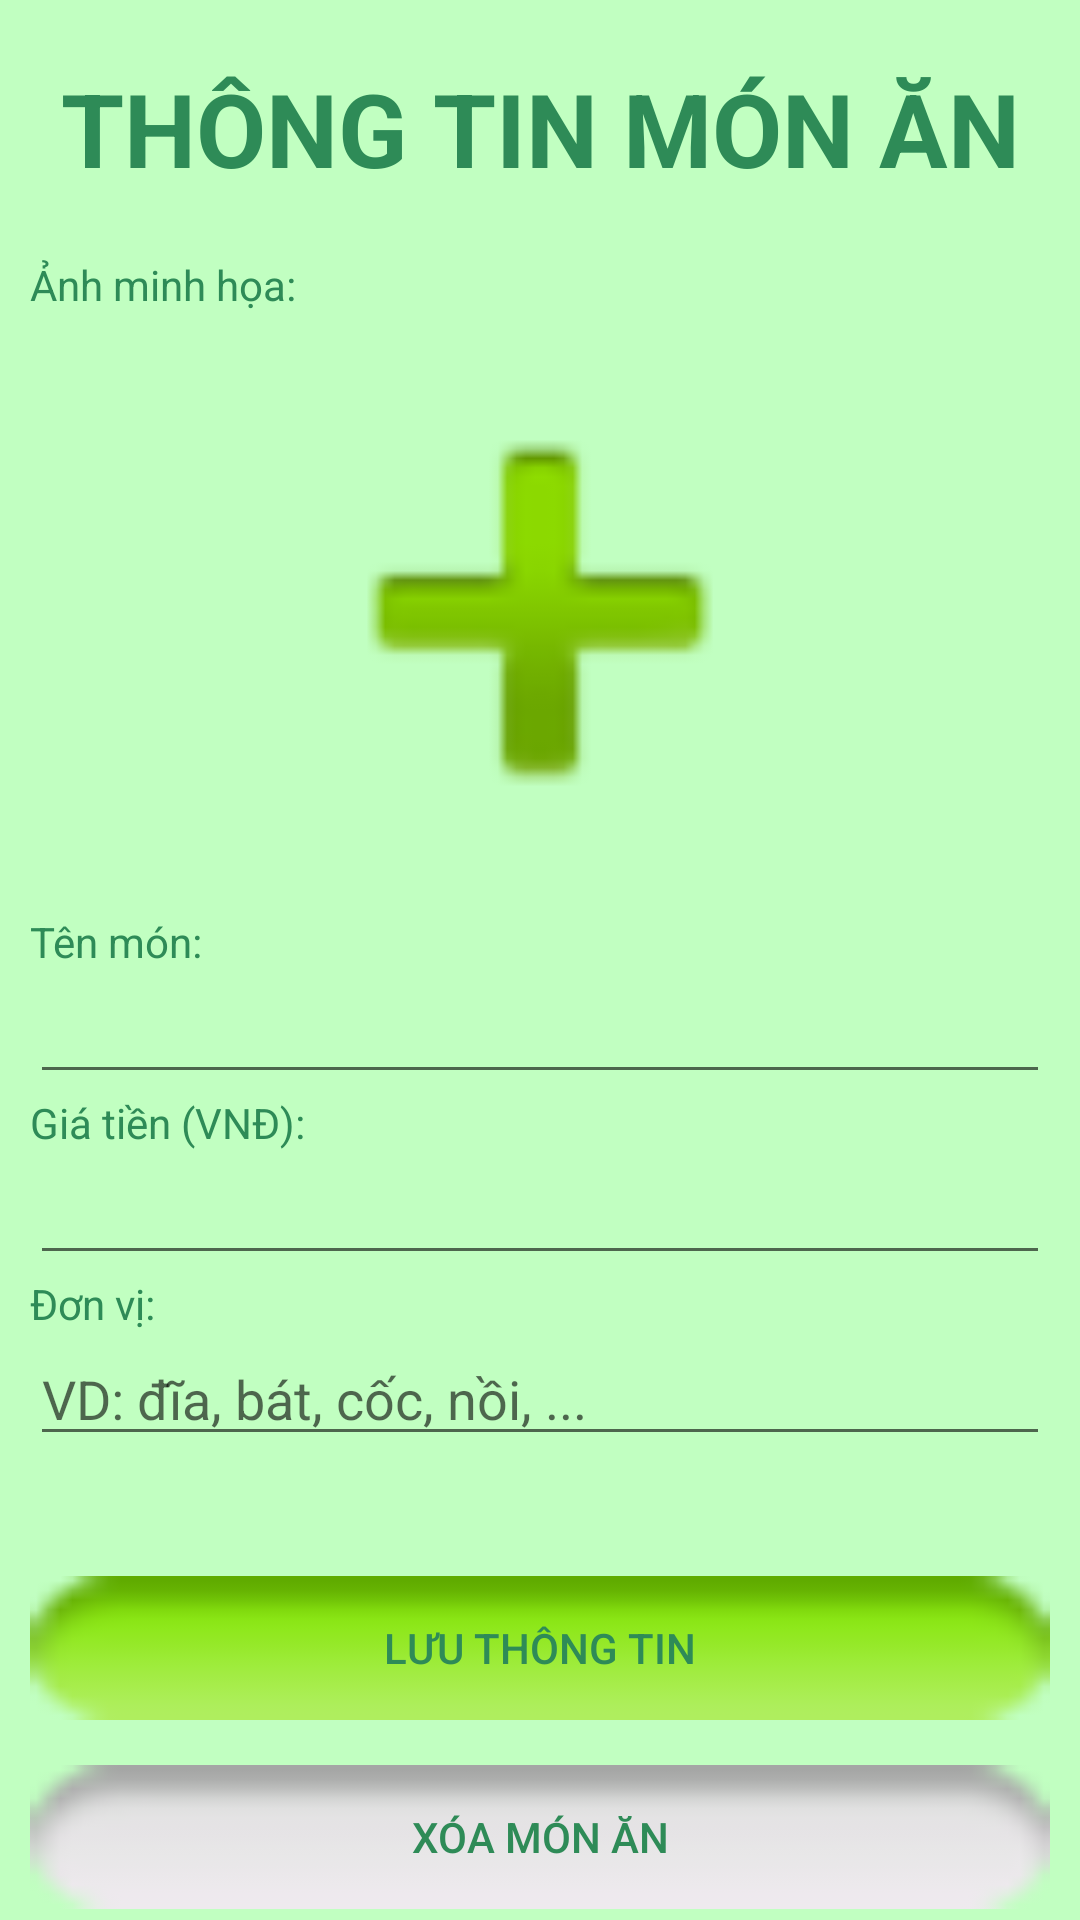

Produce the Android XML layout that renders to this screen, including the resource entries it uses.
<!-- AndroidManifest.xml: application theme AppTheme -->
<!-- res/layout/activity_screen_admin_food_info.xml -->
<?xml version="1.0" encoding="utf-8"?>
<LinearLayout xmlns:android="http://schemas.android.com/apk/res/android"
    xmlns:app="http://schemas.android.com/apk/res-auto"
    android:orientation="vertical"
    android:scrollbars="vertical"
    android:scrollbarSize="5dp"
    xmlns:tools="http://schemas.android.com/tools"
    android:layout_width="match_parent"
    android:layout_height="match_parent"
    tools:context=".ScreenAdminFoodInfo">

    <TextView
        android:layout_width="match_parent"
        android:layout_height="wrap_content"
        android:gravity="center"
        android:textStyle="bold"
        android:text="THÔNG TIN MÓN ĂN"
        android:layout_marginTop="20dp"
        android:layout_marginBottom="20dp"
        android:textSize="34dp"/>

    <TextView
        android:text="Ảnh minh họa:"
        android:layout_marginHorizontal="10dp"
        android:layout_width="wrap_content"
        android:layout_height="wrap_content"/>
    <ImageView
        android:id="@+id/imgFood"
        android:layout_gravity="center"
        android:layout_marginHorizontal="10dp"
        android:layout_width="200dp"
        android:layout_height="200dp"
        android:background="@android:drawable/ic_input_add" />
    <TextView
        android:text="Tên món:"
        android:layout_marginHorizontal="10dp"
        android:layout_width="wrap_content"
        android:layout_height="wrap_content"/>
    <EditText
        android:id="@+id/txtFoodName"
        android:layout_marginHorizontal="10dp"
        android:layout_width="match_parent"
        android:layout_height="wrap_content"/>
    <TextView
        android:text="Giá tiền (VNĐ):"
        android:layout_marginHorizontal="10dp"
        android:layout_width="wrap_content"
        android:layout_height="wrap_content"/>
    <EditText
        android:id="@+id/txtFoodPrice"
        android:inputType="number"
        android:layout_marginHorizontal="10dp"
        android:layout_width="match_parent"
        android:layout_height="wrap_content"/>
    <TextView
        android:text="Đơn vị:"
        android:layout_marginHorizontal="10dp"
        android:layout_width="wrap_content"
        android:layout_height="wrap_content"/>
    <EditText
        android:id="@+id/txtAccName"
        android:hint="VD: đĩa, bát, cốc, nồi, ..."
        android:layout_marginHorizontal="10dp"
        android:layout_width="match_parent"
        android:layout_height="wrap_content"/>

    <Button
        android:id="@+id/btnSave"
        android:text="Lưu thông tin"
        android:layout_marginTop="40dp"
        android:layout_marginHorizontal="10dp"
        android:layout_width="match_parent"
        android:layout_height="wrap_content"
        android:layout_gravity="center"
        android:background="@android:drawable/button_onoff_indicator_on" />
    <Button
        android:id="@+id/btnDelete"
        android:text="Xóa món ăn"
        android:layout_marginTop="15dp"
        android:layout_marginHorizontal="10dp"
        android:layout_width="match_parent"
        android:layout_height="wrap_content"
        android:layout_gravity="center"
        android:background="@android:drawable/button_onoff_indicator_off" />
</LinearLayout>
<!-- resources referenced by this layout -->
<resources>
  <style name="AppTheme" parent="Theme.AppCompat.Light.NoActionBar">
          
          <item name="colorAccent">@color/colorAccent</item>
  
          <item name="android:windowFullscreen">true</item>
          <item name="android:windowBackground">#C1FFC1</item>
          <item name="android:navigationBarColor">#C1FFC1</item>
          <item name="android:textColor">#2E8B57</item>
          <item name="editTextBackground">?attr/editTextBackground</item>
      </style>
  <!-- not gathered from this repository: default colours our renderer supplied (Android Studio template values) -->
  <color name="colorAccent">#FF03DAC5</color>
</resources>
